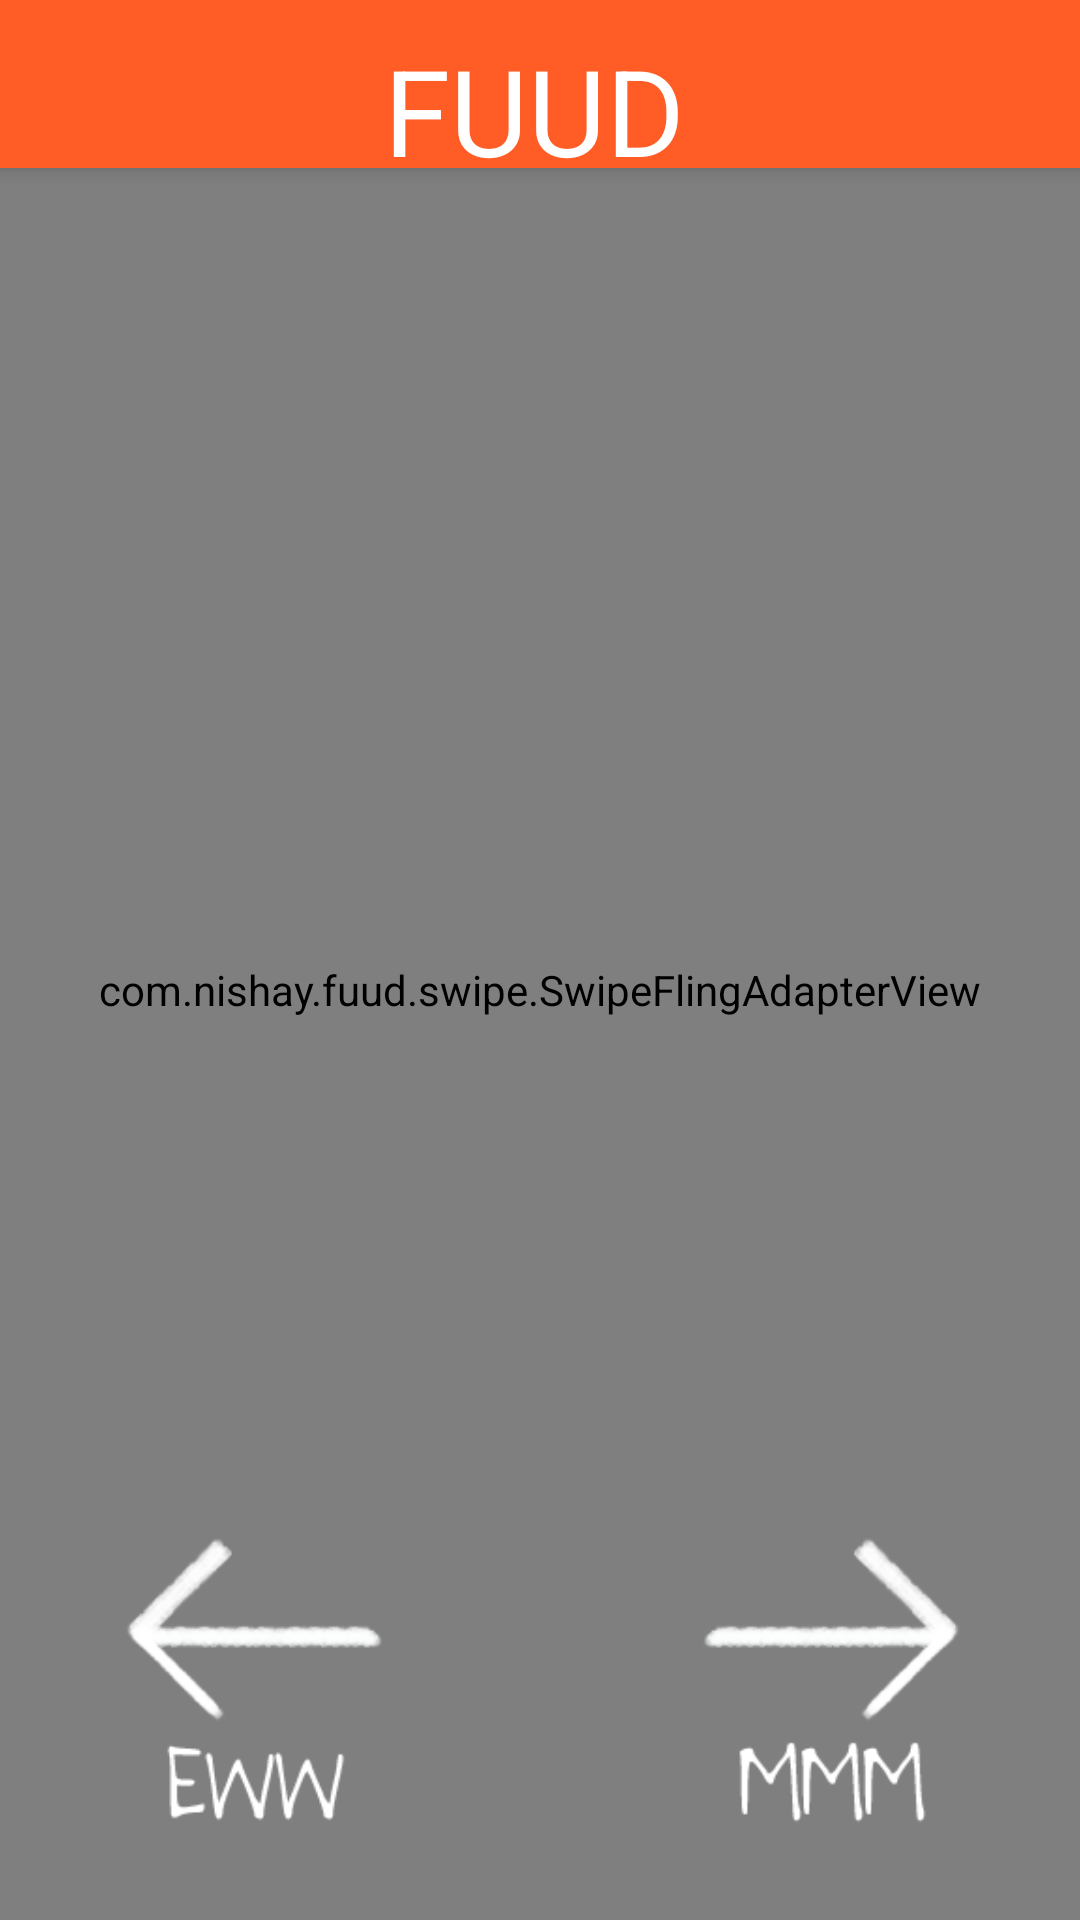

Layout XML and referenced resources for this Android screen:
<!-- AndroidManifest.xml: application theme AppTheme.NoActionBar -->
<!-- res/layout/activity_main.xml -->
<?xml version="1.0" encoding="utf-8"?>
<android.support.v4.widget.DrawerLayout
    xmlns:android="http://schemas.android.com/apk/res/android"
    xmlns:app="http://schemas.android.com/apk/res-auto"
    xmlns:tools="http://schemas.android.com/tools"
    android:id="@+id/drawer_layout"
    android:layout_width="match_parent"
    android:layout_height="match_parent"
    android:fitsSystemWindows="true"
    tools:openDrawer="start">

    <android.support.design.widget.CoordinatorLayout
        android:layout_width="match_parent"
        android:layout_height="match_parent"
        android:fitsSystemWindows="true">

        <android.support.design.widget.AppBarLayout
            android:layout_width="match_parent"
            android:layout_height="wrap_content"
            android:theme="@style/AppTheme.NoActionBar.AppBarOverlay">

            <android.support.v7.widget.Toolbar
                android:id="@+id/toolbar"
                android:layout_width="match_parent"
                android:layout_height="?attr/actionBarSize"
                app:popupTheme="@style/AppTheme.NoActionBar.PopupOverlay"
                android:background="@color/colorAccent">

                <TextView
                    android:layout_width="match_parent"
                    android:layout_height="match_parent"
                    android:text="FUUD"
                    android:id="@+id/toolbar_title"
                    android:textSize="40sp"
                    android:textColor="@android:color/white"
                    android:gravity="center"
                    android:layout_marginTop="10dp"
                    android:layout_marginRight="20dp"/>

            </android.support.v7.widget.Toolbar>

        </android.support.design.widget.AppBarLayout>



        <RelativeLayout
            android:layout_width="match_parent"
            android:layout_height="match_parent"
            android:background="@drawable/background">


            
            <FrameLayout
                android:layout_width="match_parent"
                android:layout_height="match_parent">


                <com.nishay.fuud.swipe.SwipeFlingAdapterView
                    android:id="@+id/frame"
                    android:layout_width="match_parent"
                    android:layout_height="match_parent"
                    android:background="@drawable/background"
                    app:rotation_degrees="15.5"
                    android:layout_marginTop="20dp"/>

                <ImageView
                    android:id="@+id/fab_yes"
                    android:layout_width="120dp"
                    android:layout_height="120dp"
                    android:layout_gravity="bottom|end"
                    android:layout_margin="@dimen/fab_margin"
                    android:src="@drawable/rightarrow" />

                <ImageView
                    android:id="@+id/fab_no"
                    android:layout_width="120dp"
                    android:layout_height="120dp"
                    android:layout_gravity="bottom|start"
                    android:layout_margin="@dimen/fab_margin"
                    android:src="@drawable/leftarrow" />


            </FrameLayout>

        </RelativeLayout>

    </android.support.design.widget.CoordinatorLayout>

        <android.support.design.widget.NavigationView
            android:id="@+id/nav_view"
            android:layout_width="wrap_content"
            android:layout_height="match_parent"
            android:layout_gravity="start"
            android:fitsSystemWindows="true"
            app:headerLayout="@layout/nav_header_saved_recipes"
            app:menu="@menu/activity_main_drawer"
            app:itemTextColor="@android:color/white"
            app:itemBackground="@color/colorAccent"
            android:background="@drawable/background"/>

</android.support.v4.widget.DrawerLayout>
<!-- res/layout/nav_header_saved_recipes.xml (included above) -->
<?xml version="1.0" encoding="utf-8"?>
    <ImageView
        xmlns:android="http://schemas.android.com/apk/res/android"
        android:layout_width="match_parent"
        android:src="@drawable/banner"
        android:layout_height="184dp" />
<!-- resources referenced by this layout -->
<resources>
  <color name="colorAccent">#FF5C26</color>
  <dimen name="fab_margin">24dp</dimen>
  <!-- drawable background: png bitmap (drawable, 50696 bytes) -->
  <!-- drawable banner: png bitmap (drawable, 78922 bytes) -->
  <!-- drawable leftarrow: png bitmap (drawable, 66682 bytes) -->
  <!-- drawable rightarrow: png bitmap (drawable, 67126 bytes) -->
  <style name="AppTheme.NoActionBar.AppBarOverlay" parent="ThemeOverlay.AppCompat.Dark.ActionBar" />
  <style name="AppTheme.NoActionBar.PopupOverlay" parent="ThemeOverlay.AppCompat.Light" />
  <style name="AppTheme.NoActionBar">
          <item name="windowActionBar">false</item>
          <item name="windowNoTitle">true</item>
      </style>
</resources>
